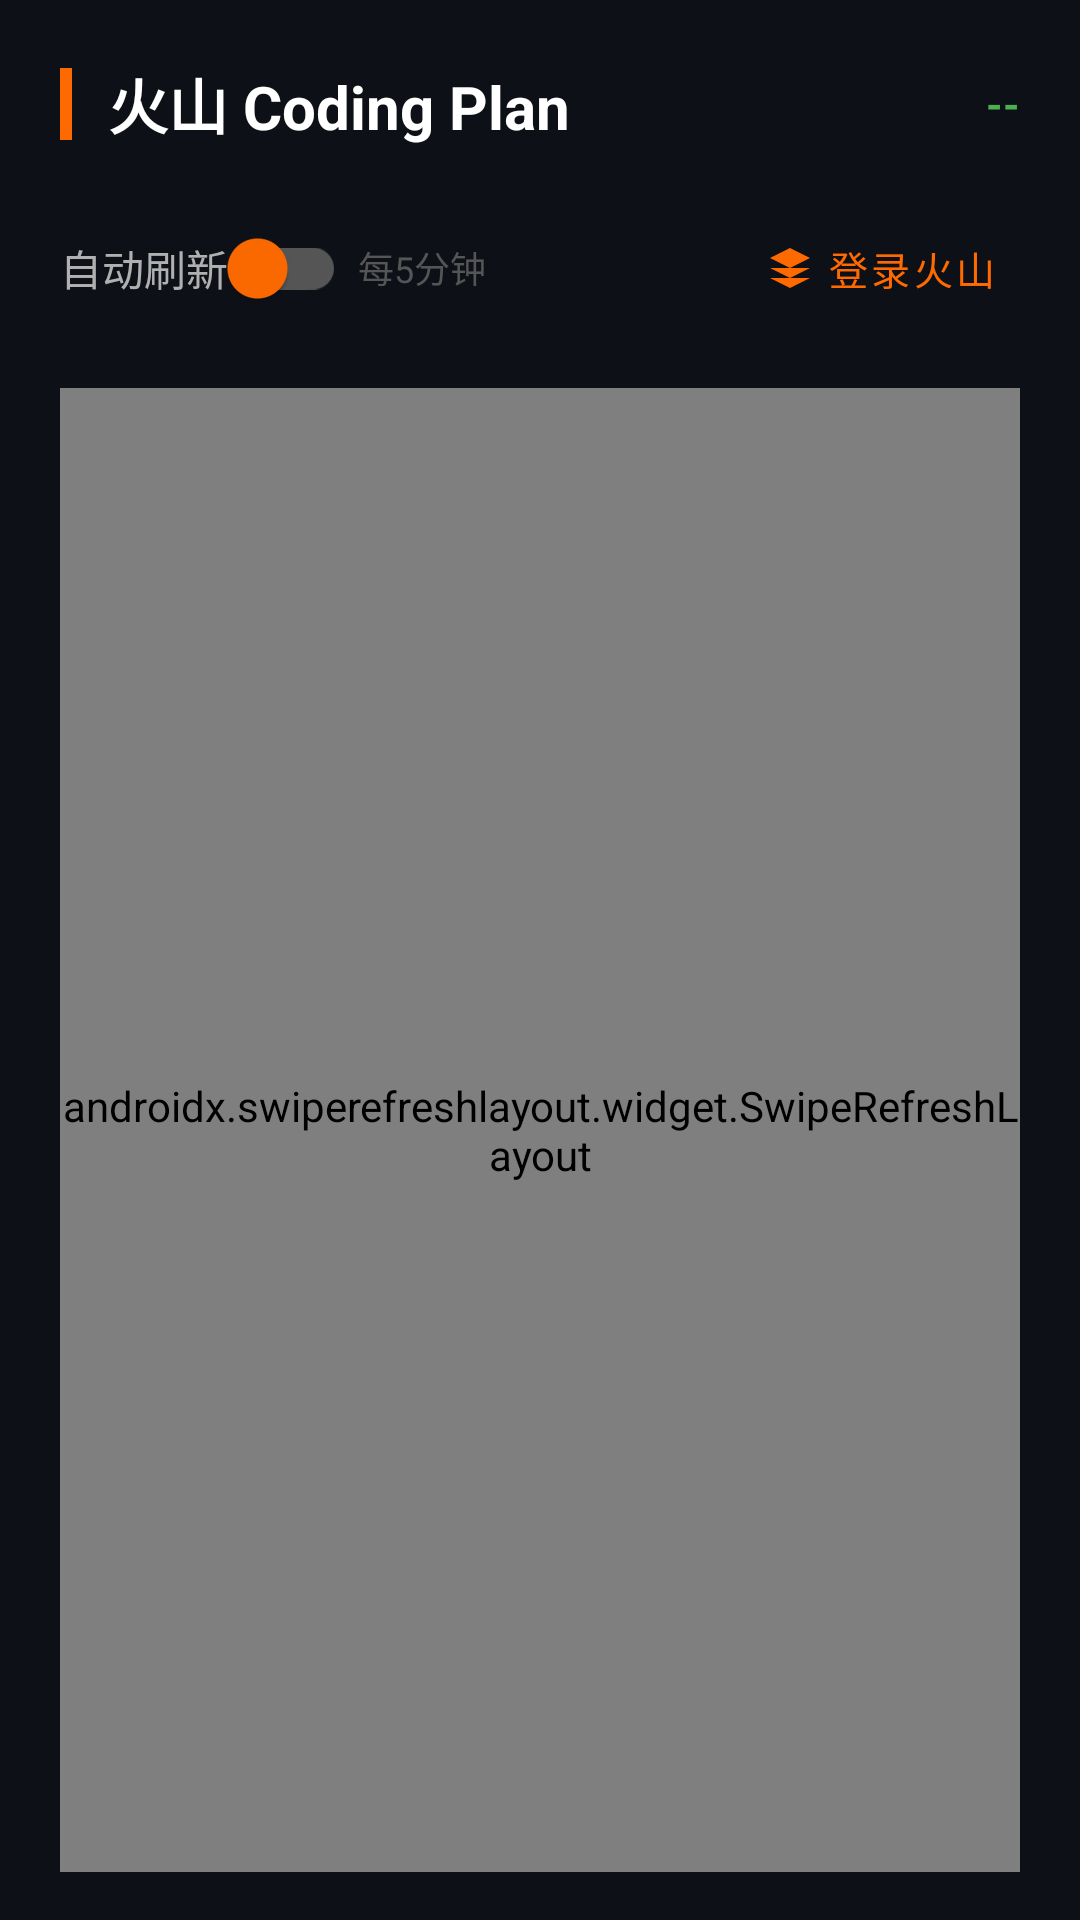

The Android layout XML behind this screen, and the referenced resources:
<!-- AndroidManifest.xml: application theme Theme.AIQuota -->
<!-- res/layout/fragment_volcengine.xml -->
<?xml version="1.0" encoding="utf-8"?>
<LinearLayout xmlns:android="http://schemas.android.com/apk/res/android"
    xmlns:app="http://schemas.android.com/apk/res-auto"
    android:layout_width="match_parent"
    android:layout_height="match_parent"
    android:orientation="vertical"
    android:background="@color/background">

    
    <LinearLayout
        android:layout_width="match_parent"
        android:layout_height="wrap_content"
        android:orientation="vertical"
        android:paddingHorizontal="20dp"
        android:paddingTop="20dp"
        android:paddingBottom="0dp">

        
        <LinearLayout
            android:layout_width="match_parent"
            android:layout_height="wrap_content"
            android:orientation="horizontal"
            android:gravity="center_vertical"
            android:layout_marginBottom="16dp">

            <View
                android:layout_width="4dp"
                android:layout_height="24dp"
                android:background="@color/volcengine_color" />

            <TextView
                android:layout_width="0dp"
                android:layout_height="wrap_content"
                android:layout_weight="1"
                android:text="火山 Coding Plan"
                android:textSize="20sp"
                android:textStyle="bold"
                android:textColor="@color/text_primary"
                android:layout_marginStart="12dp" />

            <TextView
                android:id="@+id/tvStatusVolc"
                android:layout_width="wrap_content"
                android:layout_height="wrap_content"
                android:text="--"
                android:textSize="14sp"
                android:textStyle="bold"
                android:textColor="@color/success" />
        </LinearLayout>

        
        <LinearLayout
            android:layout_width="match_parent"
            android:layout_height="wrap_content"
            android:orientation="horizontal"
            android:gravity="center_vertical"
            android:layout_marginBottom="8dp">

            <com.google.android.material.switchmaterial.SwitchMaterial
                android:id="@+id/switchAutoRefreshVolc"
                android:layout_width="wrap_content"
                android:layout_height="wrap_content"
                android:text="自动刷新"
                android:textColor="@color/text_secondary"
                android:textSize="14sp"
                app:thumbTint="@color/volcengine_color"
                app:trackTint="@color/text_hint" />

            <TextView
                android:layout_width="wrap_content"
                android:layout_height="wrap_content"
                android:text="每5分钟"
                android:textColor="@color/text_hint"
                android:textSize="12sp"
                android:layout_marginStart="4dp" />

            <View
                android:layout_width="0dp"
                android:layout_height="0dp"
                android:layout_weight="1" />

            <com.google.android.material.button.MaterialButton
                android:id="@+id/btnLoginVolc"
                style="@style/Widget.MaterialComponents.Button.TextButton"
                android:layout_width="wrap_content"
                android:layout_height="40dp"
                android:text="登录火山"
                android:textColor="@color/volcengine_color"
                android:textSize="13sp"
                app:icon="@drawable/ic_nav_volcengine"
                app:iconTint="@color/volcengine_color"
                app:iconSize="16dp"
                app:iconGravity="textStart" />
        </LinearLayout>
    </LinearLayout>

    
    <androidx.swiperefreshlayout.widget.SwipeRefreshLayout
        android:id="@+id/swipeRefresh"
        android:layout_width="match_parent"
        android:layout_height="0dp"
        android:layout_weight="1"
        android:layout_marginHorizontal="20dp"
        android:layout_marginTop="8dp"
        android:layout_marginBottom="16dp">

        <com.google.android.material.card.MaterialCardView
            android:id="@+id/cardVolcResult"
            android:layout_width="match_parent"
            android:layout_height="match_parent"
            android:visibility="gone"
            app:cardBackgroundColor="@color/glass_bg"
            app:cardCornerRadius="20dp"
            app:cardElevation="0dp"
            app:strokeWidth="1dp"
            app:strokeColor="@color/glass_border">

            <LinearLayout
                android:layout_width="match_parent"
                android:layout_height="match_parent"
                android:orientation="vertical"
                android:padding="20dp">

                
                <LinearLayout
                    android:id="@+id/layoutPlanInfo"
                    android:layout_width="match_parent"
                    android:layout_height="wrap_content"
                    android:orientation="vertical"
                    android:layout_marginBottom="16dp">

                    <TextView
                        android:id="@+id/tvPlanName"
                        android:layout_width="wrap_content"
                        android:layout_height="wrap_content"
                        android:textSize="16sp"
                        android:textStyle="bold"
                        android:textColor="@color/volcengine_color" />

                    <TextView
                        android:id="@+id/tvPlanPeriod"
                        android:layout_width="wrap_content"
                        android:layout_height="wrap_content"
                        android:textSize="13sp"
                        android:textColor="@color/text_secondary"
                        android:layout_marginTop="4dp" />
                </LinearLayout>

                
                <LinearLayout
                    android:id="@+id/layoutUsageBars"
                    android:layout_width="match_parent"
                    android:layout_height="wrap_content"
                    android:orientation="vertical" />

                
                <TextView
                    android:id="@+id/tvRawData"
                    android:layout_width="match_parent"
                    android:layout_height="0dp"
                    android:layout_weight="1"
                    android:textColor="@color/text_hint"
                    android:textSize="11sp"
                    android:fontFamily="monospace"
                    android:visibility="gone"
                    android:layout_marginTop="12dp" />

                
                <LinearLayout
                    android:id="@+id/emptyState"
                    android:layout_width="match_parent"
                    android:layout_height="0dp"
                    android:layout_weight="1"
                    android:orientation="vertical"
                    android:gravity="center"
                    android:visibility="gone">

                    <TextView
                        android:layout_width="wrap_content"
                        android:layout_height="wrap_content"
                        android:text="下拉刷新查询额度"
                        android:textSize="14sp"
                        android:textColor="@color/text_hint" />
                </LinearLayout>
            </LinearLayout>
        </com.google.android.material.card.MaterialCardView>
    </androidx.swiperefreshlayout.widget.SwipeRefreshLayout>

    
    <com.google.android.material.card.MaterialCardView
        android:id="@+id/cardVolcError"
        android:layout_width="match_parent"
        android:layout_height="wrap_content"
        android:layout_marginHorizontal="20dp"
        android:layout_marginBottom="16dp"
        android:visibility="gone"
        app:cardBackgroundColor="@color/error"
        app:cardCornerRadius="16dp"
        app:cardElevation="0dp"
        app:strokeWidth="0dp">

        <LinearLayout
            android:layout_width="match_parent"
            android:layout_height="wrap_content"
            android:orientation="horizontal"
            android:padding="16dp"
            android:gravity="center_vertical">

            <ImageView
                android:layout_width="24dp"
                android:layout_height="24dp"
                android:src="@drawable/ic_error"
                app:tint="#FFFFFF" />

            <TextView
                android:id="@+id/tvVolcError"
                android:layout_width="0dp"
                android:layout_height="wrap_content"
                android:layout_weight="1"
                android:layout_marginStart="12dp"
                android:textColor="#FFFFFF"
                android:textSize="14sp" />
        </LinearLayout>
    </com.google.android.material.card.MaterialCardView>

</LinearLayout>
<!-- resources referenced by this layout -->
<resources>
  <color name="background">#0D1117</color>
  <color name="error">#F44336</color>
  <color name="glass_bg">#CC1C1C1E</color>
  <color name="glass_border">#33FFFFFF</color>
  <color name="success">#4CAF50</color>
  <color name="text_hint">#555555</color>
  <color name="text_primary">#FFFFFF</color>
  <color name="text_secondary">#B0B0B0</color>
  <color name="volcengine_color">#FF6A00</color>
  <!-- drawable ic_nav_volcengine (drawable) -->
  <vector xmlns:android="http://schemas.android.com/apk/res/android"
      android:width="24dp"
      android:height="24dp"
      android:viewportWidth="24"
      android:viewportHeight="24">
      <path
          android:fillColor="#FF6A00"
          android:pathData="M12,2L2,7l10,5 10,-5z" />
      <path
          android:fillColor="#CC5500"
          android:pathData="M2,17l10,5 10,-5M2,12l10,5 10,-5" />
  </vector>
  <style name="Theme.AIQuota" parent="Theme.MaterialComponents.DayNight.NoActionBar">
          
          <item name="colorPrimary">@color/minimax_color</item>
          <item name="colorPrimaryVariant">@color/minimax_dark</item>
          <item name="colorOnPrimary">#000000</item>
  
          
          <item name="colorSecondary">@color/deepseek_color</item>
          <item name="colorSecondaryVariant">@color/deepseek_dark</item>
          <item name="colorOnSecondary">#FFFFFF</item>
  
          
          <item name="android:windowBackground">@color/background</item>
          <item name="android:statusBarColor">@color/background</item>
          <item name="android:navigationBarColor">@color/card_background</item>
          <item name="android:windowLightStatusBar">false</item>
  
          
          <item name="android:textColorPrimary">@color/text_primary</item>
          <item name="android:textColorSecondary">@color/text_secondary</item>
          <item name="android:textColorHint">@color/text_hint</item>
  
          
          <item name="bottomNavigationStyle">@style/Widget.AIQuota.BottomNavigation</item>
      </style>
  <color name="minimax_color">#00D1FF</color>
  <color name="minimax_dark">#00A8CC</color>
  <color name="deepseek_color">#1E88E5</color>
  <color name="deepseek_dark">#1565C0</color>
  <color name="card_background">#1C1C1E</color>
  <style name="Widget.AIQuota.BottomNavigation" parent="Widget.MaterialComponents.BottomNavigationView.Colored">
          <item name="backgroundTint">@color/card_background</item>
          <item name="itemIconTint">@color/bottom_nav_color_new</item>
          <item name="itemTextColor">@color/bottom_nav_color_new</item>
          <item name="labelVisibilityMode">labeled</item>
          <item name="elevation">0dp</item>
      </style>
</resources>
